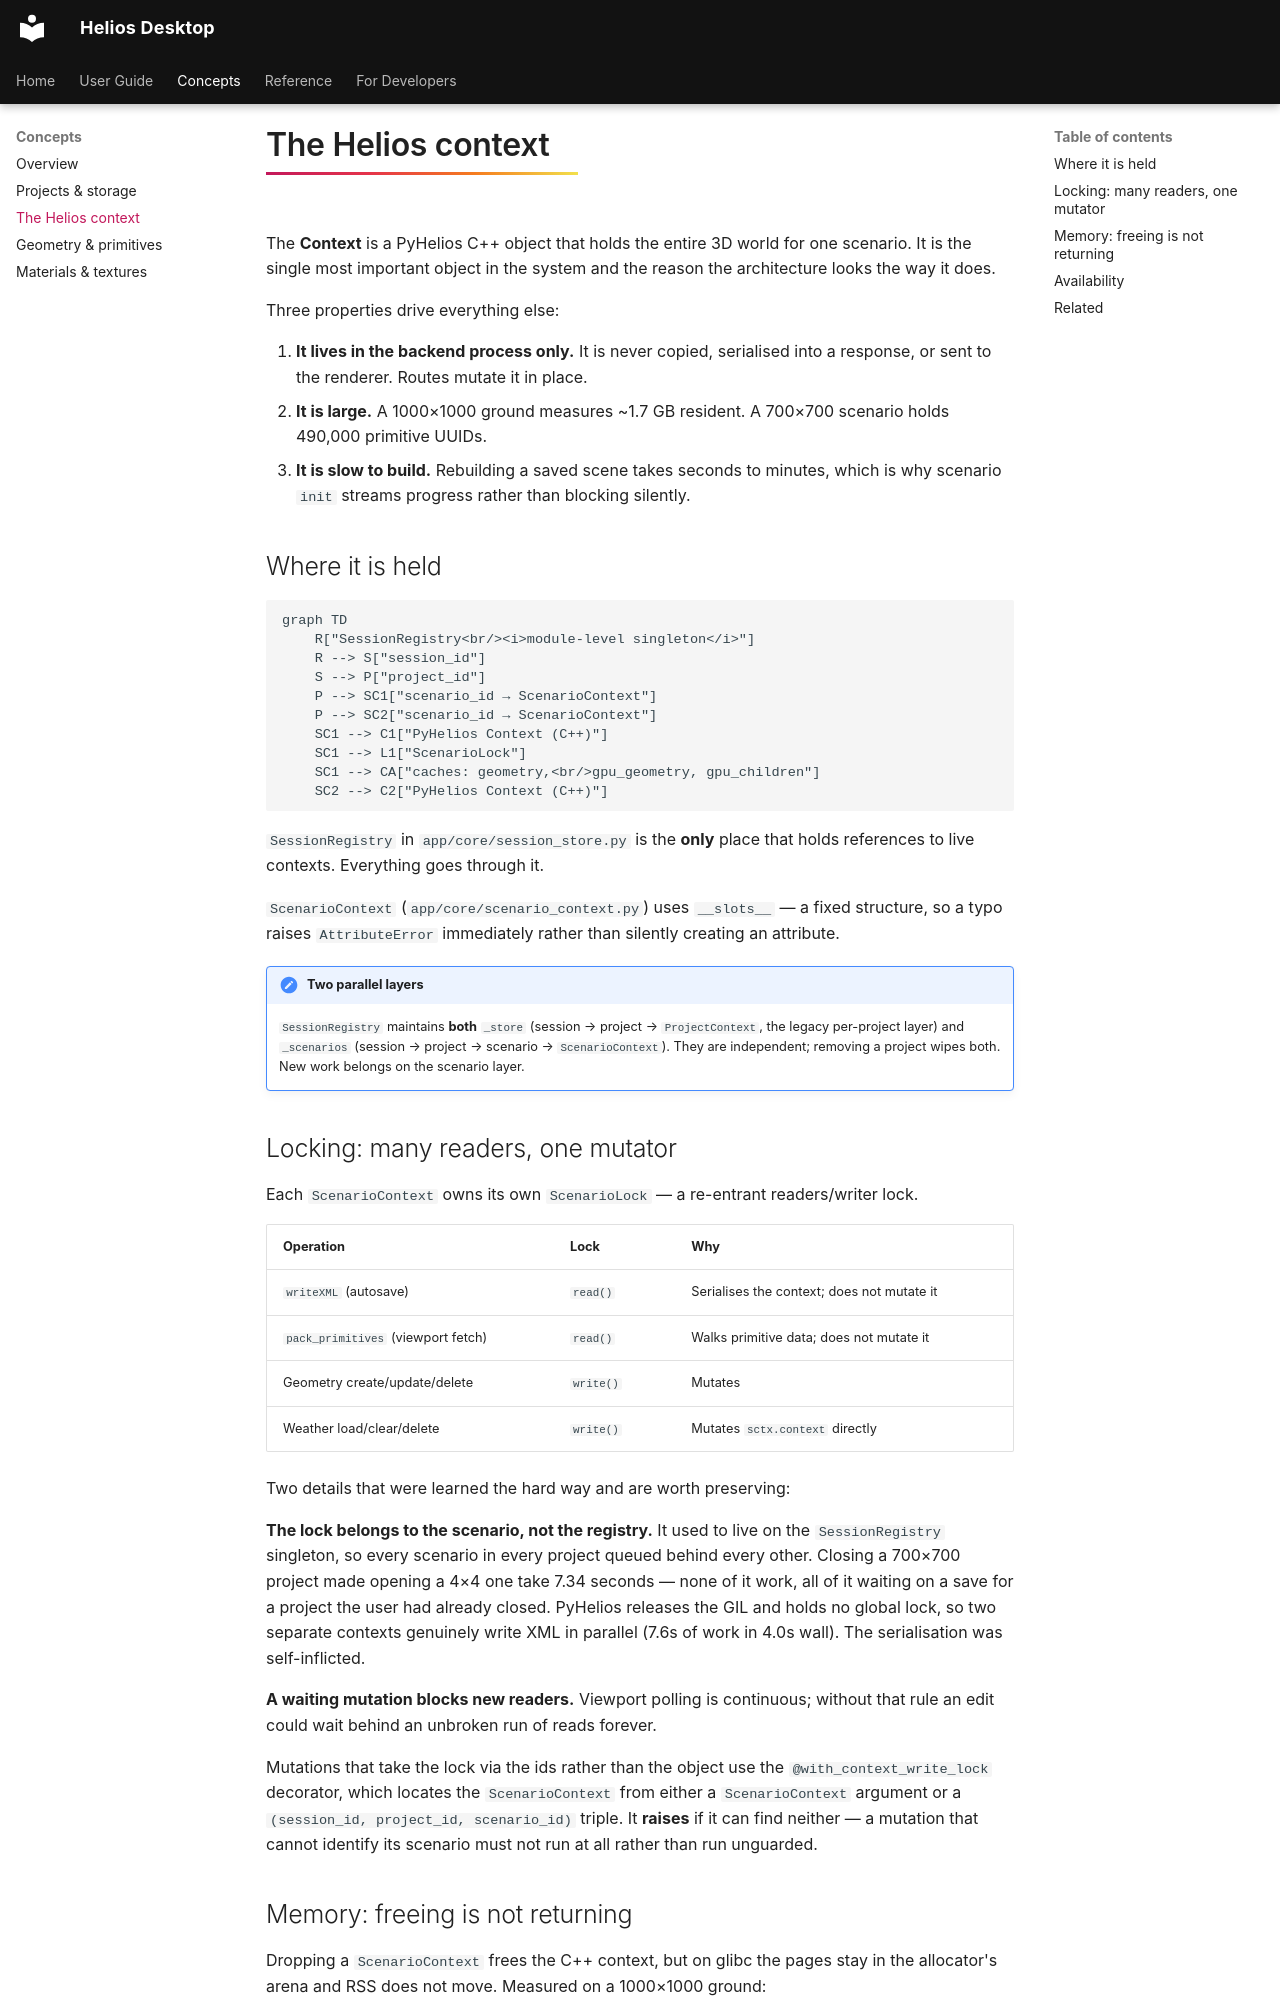

repository: vishal-singh-sarver/heliosdesktop · page: concepts/context/index.html · generator: mkdocs

# The Helios context

The **Context** is a PyHelios C++ object that holds the entire 3D world for one scenario. It is
the single most important object in the system and the reason the architecture looks the way it
does.

Three properties drive everything else:

1. **It lives in the backend process only.** It is never copied, serialised into a response, or
   sent to the renderer. Routes mutate it in place.
2. **It is large.** A 1000×1000 ground measures ~1.7 GB resident. A 700×700 scenario holds
   490,000 primitive UUIDs.
3. **It is slow to build.** Rebuilding a saved scene takes seconds to minutes, which is why
   scenario `init` streams progress rather than blocking silently.

## Where it is held

```mermaid
graph TD
    R["SessionRegistry<br/><i>module-level singleton</i>"]
    R --> S["session_id"]
    S --> P["project_id"]
    P --> SC1["scenario_id → ScenarioContext"]
    P --> SC2["scenario_id → ScenarioContext"]
    SC1 --> C1["PyHelios Context (C++)"]
    SC1 --> L1["ScenarioLock"]
    SC1 --> CA["caches: geometry,<br/>gpu_geometry, gpu_children"]
    SC2 --> C2["PyHelios Context (C++)"]
```

`SessionRegistry` in `app/core/session_store.py` is the **only** place that holds references to
live contexts. Everything goes through it.

`ScenarioContext` (`app/core/scenario_context.py`) uses `__slots__` — a fixed structure, so a typo
raises `AttributeError` immediately rather than silently creating an attribute.

!!! note "Two parallel layers"
    `SessionRegistry` maintains **both** `_store` (session → project → `ProjectContext`, the
    legacy per-project layer) and `_scenarios` (session → project → scenario → `ScenarioContext`).
    They are independent; removing a project wipes both. New work belongs on the scenario layer.

## Locking: many readers, one mutator

Each `ScenarioContext` owns its own `ScenarioLock` — a re-entrant readers/writer lock.

| Operation | Lock | Why |
|---|---|---|
| `writeXML` (autosave) | `read()` | Serialises the context; does not mutate it |
| `pack_primitives` (viewport fetch) | `read()` | Walks primitive data; does not mutate it |
| Geometry create/update/delete | `write()` | Mutates |
| Weather load/clear/delete | `write()` | Mutates `sctx.context` directly |

Two details that were learned the hard way and are worth preserving:

**The lock belongs to the scenario, not the registry.** It used to live on the `SessionRegistry`
singleton, so every scenario in every project queued behind every other. Closing a 700×700 project
made opening a 4×4 one take 7.34 seconds — none of it work, all of it waiting on a save for a
project the user had already closed. PyHelios releases the GIL and holds no global lock, so two
separate contexts genuinely write XML in parallel (7.6s of work in 4.0s wall). The serialisation
was self-inflicted.

**A waiting mutation blocks new readers.** Viewport polling is continuous; without that rule an
edit could wait behind an unbroken run of reads forever.

Mutations that take the lock via the ids rather than the object use the
`@with_context_write_lock` decorator, which locates the `ScenarioContext` from either a
`ScenarioContext` argument or a `(session_id, project_id, scenario_id)` triple. It **raises** if
it can find neither — a mutation that cannot identify its scenario must not run at all rather than
run unguarded.
